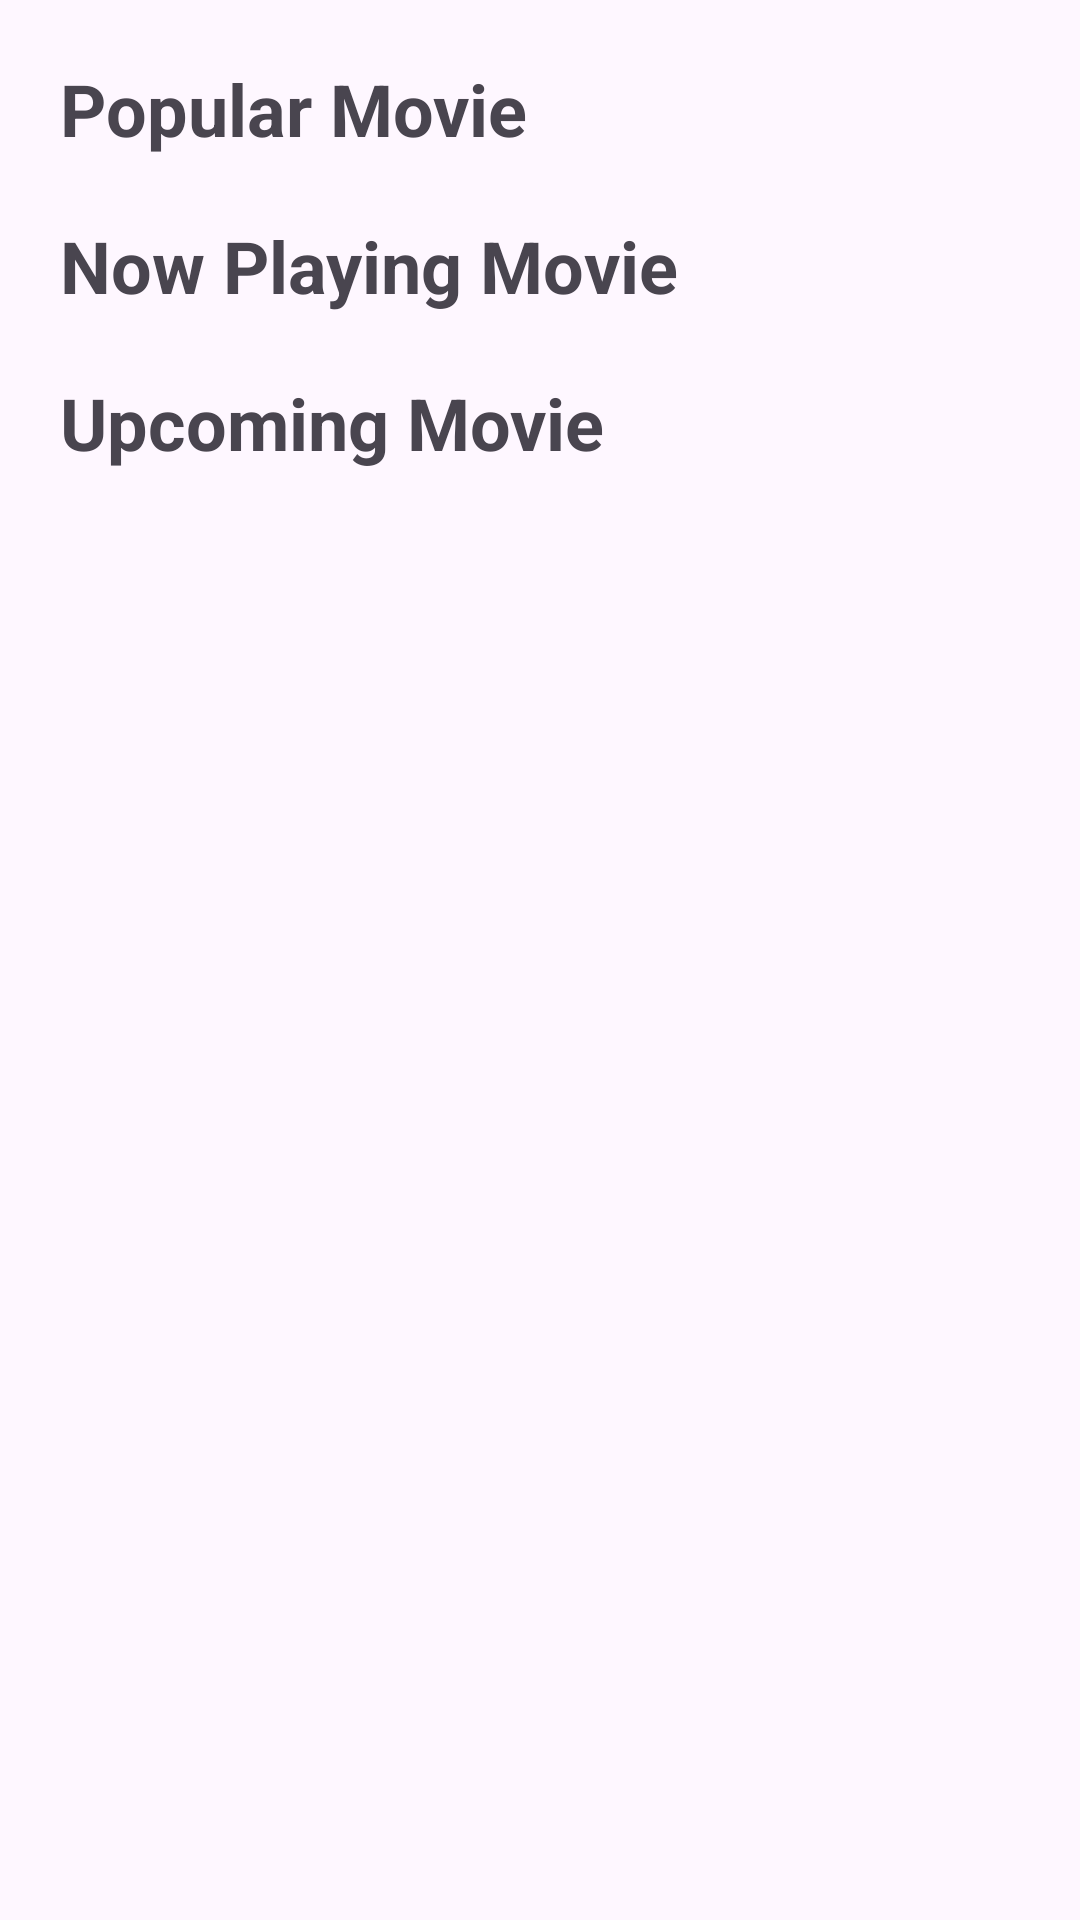

Write the Android layout XML for this screen, with the resource values it uses.
<!-- AndroidManifest.xml: application theme Theme.Memovies -->
<!-- res/layout/fragment_home.xml -->
<?xml version="1.0" encoding="utf-8"?>
<ScrollView xmlns:android="http://schemas.android.com/apk/res/android"
    xmlns:app="http://schemas.android.com/apk/res-auto"
    xmlns:tools="http://schemas.android.com/tools"
    android:layout_width="match_parent"
    android:layout_height="wrap_content"
    android:overScrollMode="never"
    android:fillViewport="true"
    tools:context=".ui.home.HomeFragment">

    <androidx.constraintlayout.widget.ConstraintLayout
        android:layout_width="match_parent"
        android:layout_height="wrap_content">

        <com.google.android.material.textview.MaterialTextView
            android:id="@+id/tv_popular_movie"
            android:layout_width="match_parent"
            android:layout_height="wrap_content"
            android:layout_marginHorizontal="20dp"
            android:layout_marginTop="20dp"
            android:text="Popular Movie"
            android:textSize="24sp"
            android:textStyle="bold"
            app:layout_constraintEnd_toEndOf="parent"
            app:layout_constraintStart_toStartOf="parent"
            app:layout_constraintTop_toTopOf="parent" />

        <include
            android:id="@+id/populer_movie"
            layout="@layout/layout_movies"
            android:layout_width="match_parent"
            android:layout_height="wrap_content"
            app:layout_constraintTop_toBottomOf="@id/tv_popular_movie"
            app:layout_constraintStart_toStartOf="parent"
            app:layout_constraintEnd_toEndOf="parent" />

        <com.google.android.material.textview.MaterialTextView
            android:id="@+id/tv_now_playing_movie"
            android:layout_width="match_parent"
            android:layout_height="wrap_content"
            android:layout_marginHorizontal="20dp"
            android:text="Now Playing Movie"
            android:textSize="24sp"
            android:textStyle="bold"
            app:layout_constraintEnd_toEndOf="parent"
            app:layout_constraintStart_toStartOf="parent"
            app:layout_constraintTop_toBottomOf="@id/populer_movie" />

        <include
            android:id="@+id/now_playing_movie"
            layout="@layout/layout_movies"
            android:layout_width="match_parent"
            android:layout_height="wrap_content"
            app:layout_constraintTop_toBottomOf="@id/tv_now_playing_movie"
            app:layout_constraintStart_toStartOf="parent"
            app:layout_constraintEnd_toEndOf="parent" />


        <com.google.android.material.textview.MaterialTextView
            android:id="@+id/tv_upcoming_movie"
            android:layout_width="match_parent"
            android:layout_height="wrap_content"
            android:layout_marginHorizontal="20dp"
            android:text="Upcoming Movie"
            android:textSize="24sp"
            android:textStyle="bold"
            app:layout_constraintEnd_toEndOf="parent"
            app:layout_constraintStart_toStartOf="parent"
            app:layout_constraintTop_toBottomOf="@id/now_playing_movie" />

        <include
            android:id="@+id/upcoming_movie"
            layout="@layout/layout_movies"
            android:layout_width="match_parent"
            android:layout_height="wrap_content"
            app:layout_constraintTop_toBottomOf="@id/tv_upcoming_movie"
            app:layout_constraintStart_toStartOf="parent"
            app:layout_constraintEnd_toEndOf="parent" />


    </androidx.constraintlayout.widget.ConstraintLayout>

</ScrollView>
<!-- res/layout/layout_movies.xml (included above) -->
<?xml version="1.0" encoding="utf-8"?>
<androidx.constraintlayout.widget.ConstraintLayout xmlns:android="http://schemas.android.com/apk/res/android"
    android:layout_width="match_parent"
    android:layout_height="match_parent"
    xmlns:app="http://schemas.android.com/apk/res-auto"
    xmlns:tools="http://schemas.android.com/tools">

    <androidx.recyclerview.widget.RecyclerView
        android:id="@+id/rv_movie"
        android:layout_width="match_parent"
        android:layout_height="wrap_content"
        android:layout_marginHorizontal="20dp"
        android:layout_marginTop="20dp"
        android:clipToPadding="false"
        android:orientation="horizontal"
        app:layoutManager="androidx.recyclerview.widget.LinearLayoutManager"
        app:layout_constraintEnd_toEndOf="parent"
        app:layout_constraintStart_toStartOf="parent"
        app:layout_constraintTop_toTopOf="parent"
        app:reverseLayout="false"
        tools:listitem="@layout/item_movie" />

    
    
    
    
    
    
    
    
    
    

</androidx.constraintlayout.widget.ConstraintLayout>
<!-- res/layout/item_movie.xml (included above) -->
<?xml version="1.0" encoding="utf-8"?>
<androidx.constraintlayout.widget.ConstraintLayout xmlns:android="http://schemas.android.com/apk/res/android"
    xmlns:app="http://schemas.android.com/apk/res-auto"
    xmlns:tools="http://schemas.android.com/tools"
    android:layout_width="160dp"
    android:layout_height="wrap_content"
    android:layout_marginVertical="6dp"
    android:layout_marginHorizontal="12dp"
    android:elevation="0dp">

    <com.google.android.material.card.MaterialCardView
        android:id="@+id/cv_image"
        android:layout_width="0dp"
        android:layout_height="240dp"
        app:cardElevation="2dp"
        app:strokeWidth="0dp"
        app:layout_constraintBottom_toTopOf="@id/tv_movie_title"
        app:layout_constraintEnd_toEndOf="parent"
        app:layout_constraintStart_toStartOf="parent"
        app:layout_constraintTop_toTopOf="parent">

        <androidx.constraintlayout.widget.ConstraintLayout
            android:layout_width="match_parent"
            android:layout_height="match_parent">

            <com.google.android.material.imageview.ShapeableImageView
                android:id="@+id/iv_movie"
                android:layout_width="match_parent"
                android:layout_height="match_parent"
                android:elevation="2dp"
                android:scaleType="centerCrop"
                app:layout_constraintBottom_toBottomOf="parent"
                app:layout_constraintEnd_toEndOf="parent"
                app:layout_constraintStart_toStartOf="parent"
                app:layout_constraintTop_toTopOf="parent"
                app:srcCompat="@drawable/ic_launcher_background" />

        </androidx.constraintlayout.widget.ConstraintLayout>

    </com.google.android.material.card.MaterialCardView>


    <com.google.android.material.textview.MaterialTextView
        android:id="@+id/tv_movie_title"
        android:layout_width="0dp"
        android:layout_height="wrap_content"
        android:layout_margin="16dp"
        android:ellipsize="end"
        android:maxLines="1"
        android:textAlignment="center"
        android:textStyle="bold"
        app:layout_constraintBottom_toBottomOf="parent"
        app:layout_constraintEnd_toEndOf="parent"
        app:layout_constraintStart_toStartOf="parent"
        app:layout_constraintTop_toBottomOf="@+id/cv_image"
        tools:text="Judul" />


</androidx.constraintlayout.widget.ConstraintLayout>
<!-- resources referenced by this layout -->
<resources>
  <style name="Theme.Memovies" parent="Base.Theme.Memovies" />
  <style name="Base.Theme.Memovies" parent="Theme.Material3.DayNight.NoActionBar">
          
          
      </style>
</resources>
